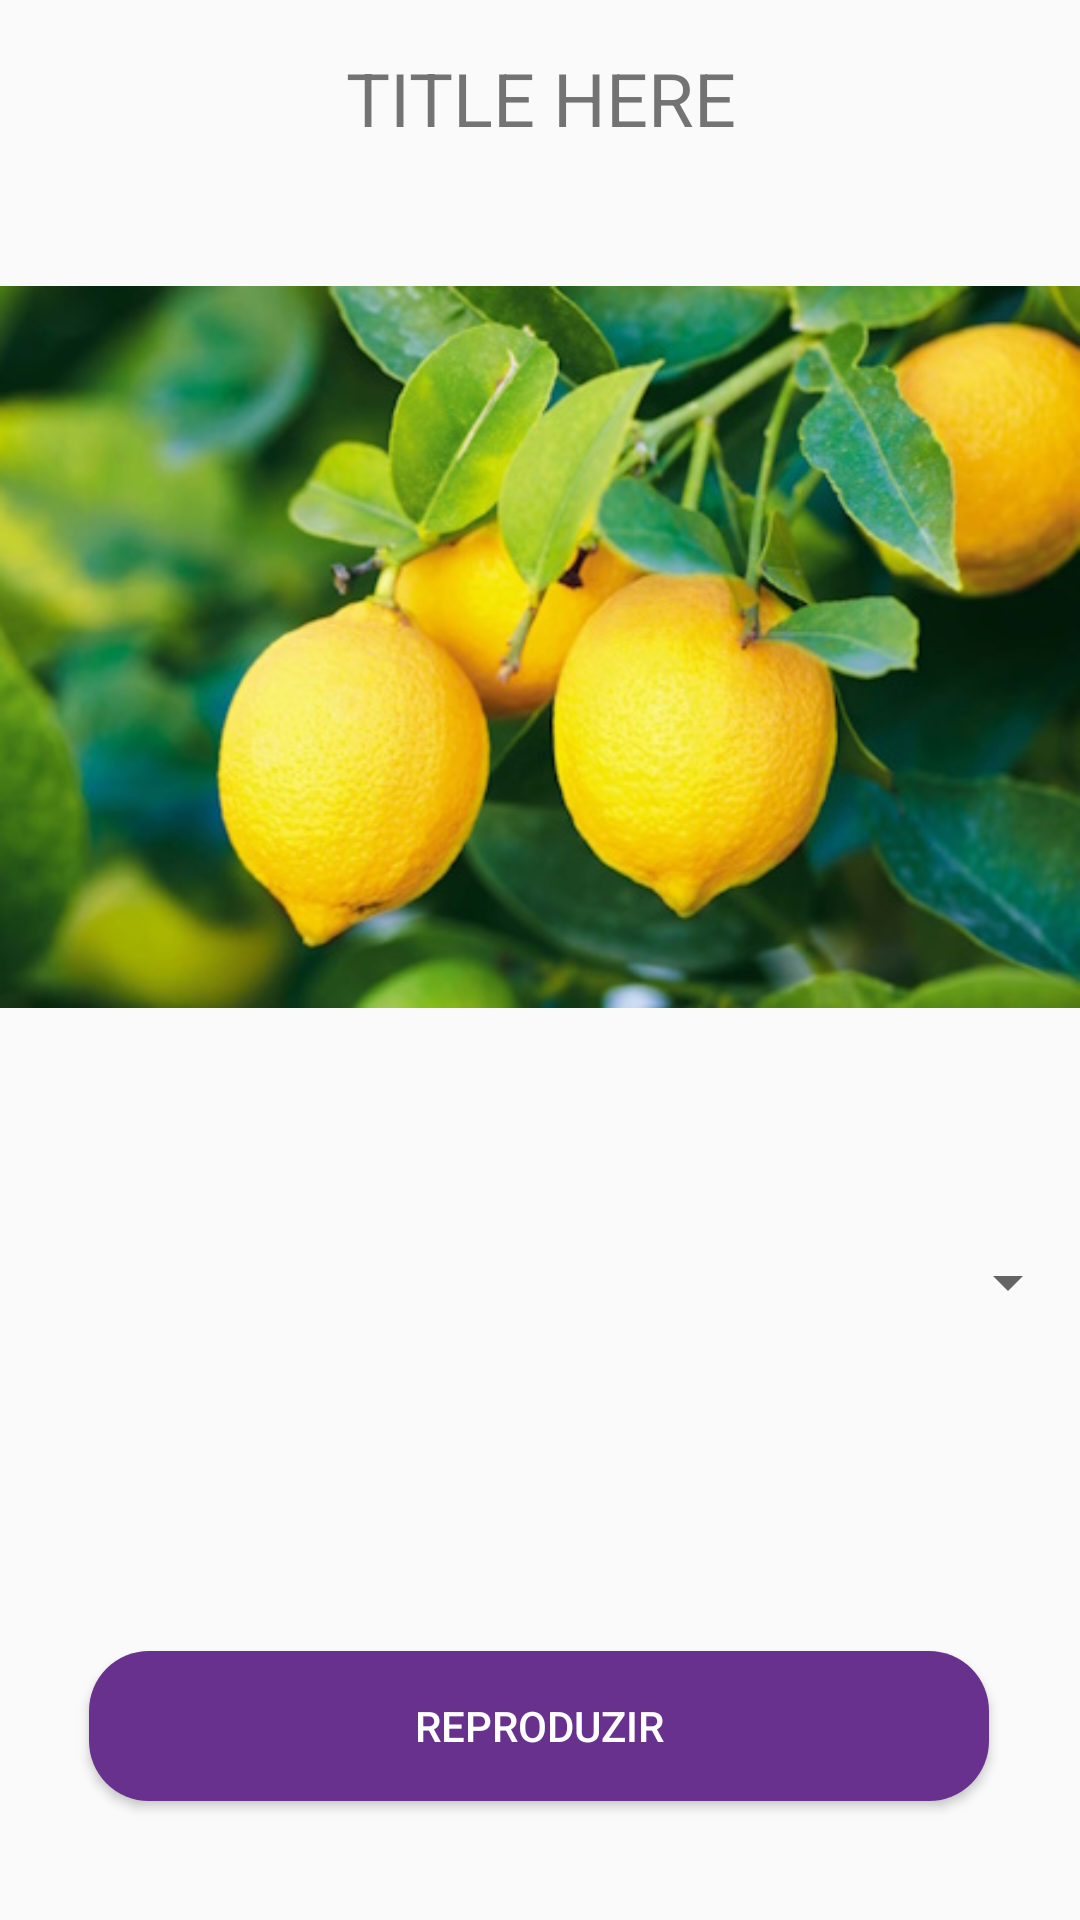

Android layout source for this screen:
<!-- AndroidManifest.xml: application theme Theme.AprenderEnglish -->
<!-- res/layout/activity_aprender.xml -->
<?xml version="1.0" encoding="utf-8"?>
<androidx.constraintlayout.widget.ConstraintLayout xmlns:android="http://schemas.android.com/apk/res/android"
    xmlns:app="http://schemas.android.com/apk/res-auto"
    xmlns:tools="http://schemas.android.com/tools"
    android:layout_width="match_parent"
    android:layout_height="match_parent"
    app:layout_anchorGravity="top"
    tools:context=".Aprender">

    <ImageView
        android:id="@+id/apIV"
        android:layout_width="match_parent"
        android:layout_height="wrap_content"
        android:layout_marginTop="16dp"
        android:scaleType="centerInside"
        app:layout_constraintEnd_toEndOf="parent"
        app:layout_constraintHorizontal_bias="0.0"
        app:layout_constraintStart_toStartOf="parent"
        app:layout_constraintTop_toBottomOf="@+id/titleTV"
        app:srcCompat="@drawable/lemons" />

    <Button
        android:id="@+id/button"
        android:layout_width="300dp"
        android:layout_height="50dp"
        android:layout_marginTop="36dp"
        android:background="@drawable/btnmy"
        android:onClick="reproduzir"
        android:text="@string/btnouvir"
        android:textColor="@color/white"
        app:layout_constraintEnd_toEndOf="parent"
        app:layout_constraintHorizontal_bias="0.495"
        app:layout_constraintStart_toStartOf="parent"
        app:layout_constraintTop_toBottomOf="@+id/nameTV" />

    <TextView
        android:id="@+id/nameTV"
        android:layout_width="360dp"
        android:layout_height="50dp"
        android:layout_marginTop="12dp"
        app:layout_constraintEnd_toEndOf="parent"
        app:layout_constraintHorizontal_bias="0.509"
        app:layout_constraintStart_toStartOf="parent"
        app:layout_constraintTop_toBottomOf="@+id/apSP" />

    <Spinner
        android:id="@+id/apSP"
        android:layout_width="360dp"
        android:layout_height="50dp"
        android:layout_marginTop="36dp"
        app:layout_constraintEnd_toEndOf="parent"
        app:layout_constraintHorizontal_bias="0.509"
        app:layout_constraintStart_toStartOf="parent"
        app:layout_constraintTop_toBottomOf="@+id/apIV" />

    <TextView
        android:id="@+id/titleTV"
        android:layout_width="wrap_content"
        android:layout_height="wrap_content"
        android:layout_marginTop="16dp"
        android:text="TITLE HERE"
        android:textAlignment="center"
        android:textSize="12pt"
        app:layout_constraintEnd_toEndOf="parent"
        app:layout_constraintStart_toStartOf="parent"
        app:layout_constraintTop_toTopOf="parent" />

</androidx.constraintlayout.widget.ConstraintLayout>
<!-- resources referenced by this layout -->
<resources>
  <!-- drawable btnmy (drawable) -->
  <?xml version="1.0" encoding="utf-8"?>
  <selector xmlns:android="http://schemas.android.com/apk/res/android">
      <item android:state_enabled="true" android:state_hovered="false" android:state_pressed="false">
          <shape android:shape="rectangle">
              <solid android:color="#69318E" />
              <corners android:radius="20dp" />
          </shape>
      </item>
      <item android:state_enabled="true" android:state_hovered="true" android:state_pressed="false">
          <shape android:shape="rectangle">
              <solid android:color="#8241AE" />
              <corners android:radius="20dp" />
          </shape>
      </item>
      <item android:state_enabled="true" android:state_pressed="true">
          <shape android:shape="rectangle">
              <solid android:color="#471F61" />
              <corners android:radius="20dp" />
          </shape>
      </item>
      <item android:state_enabled="true" android:state_focused="true">
          <shape android:shape="rectangle">
              <solid android:color="#471F61" />
              <corners android:radius="20dp" />
          </shape>
      </item>
  </selector>
  <!-- drawable lemons: jpg bitmap (drawable, 58554 bytes) -->
  <string name="btnouvir">Reproduzir</string>
  <style name="Theme.AprenderEnglish" parent="Base.Theme.AprenderEnglish" />
  <style name="Base.Theme.AprenderEnglish" parent="Theme.AppCompat.DayNight.DarkActionBar">
          
          <item name="colorPrimary">#69318E</item>
      </style>
  <!-- not gathered from this repository: default colours our renderer supplied (Android Studio template values) -->
  <color name="white">#FFFFFFFF</color>
</resources>
